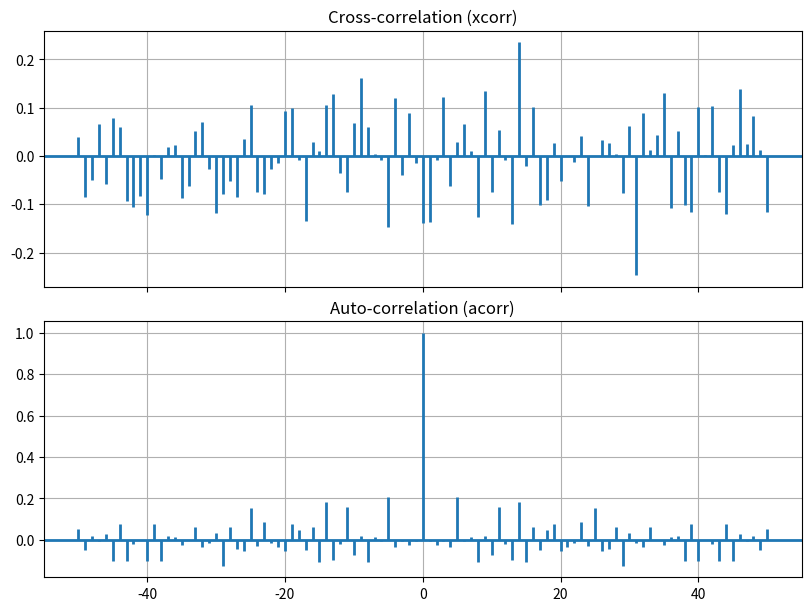

Python code for this plot:
#!/usr/bin/env python3
# -*- coding: utf-8 -*-
"""
Created on Thu Feb 13 15:12:19 2025

@author: jack
"""

import scipy
import numpy as np
import matplotlib.pyplot as plt
from matplotlib.font_manager import FontProperties

filepath2 = '/home/<user>/snap/'
font = FontProperties(fname="/usr/share/fonts/truetype/msttcorefonts/Times_New_Roman.ttf", size=14)
fontpath = "/usr/share/fonts/truetype/windows/"
fontpath1 = "/usr/share/fonts/truetype/msttcorefonts/"
fontpath2 = "/usr/share/fonts/truetype/NerdFonts/"


#%% Generating a sinusoid and plotting its power spectrum
A = 1
fc = 100
fs = 3000
nCyl = 3

## generate signal
t = np.arange(0, nCyl/fc, 1/fs)
x = -A * np.sin(2 * np.pi * fc * t)

## Computing total power of the generated sinusoid signal from time domain
L = len(x)
P = np.linalg.norm(x)**2/L
print(P)

## Computing total power of the generated sinusoid signal from frequency domain
FFTN = L
X = np.fft.fftshift(np.fft.fft(x, n = FFTN))
Px = X * X.conjugate() / L**2
f = np.arange(-FFTN/2, FFTN/2) * fs/FFTN

## plot
fig, axs = plt.subplots(1, 2, figsize = (12, 4), constrained_layout = True)
labelsize = 20

# x
axs[0].plot(t, x, label = 'x')
font = FontProperties(fname=fontpath1+"Times_New_Roman.ttf", size = 20)
axs[0].set_xlabel('time (s)',fontproperties=font)
axs[0].set_ylabel('x',fontproperties=font)
font1 = FontProperties(fname=fontpath1+"Times_New_Roman.ttf", size = 22)

legend1 = axs[0].legend(loc='best',  prop=font1, borderaxespad=0,)
frame1 = legend1.get_frame()
frame1.set_alpha(1)
# frame1.set_facecolor('none')  # 设置图例legend背景透明

axs[0].spines['bottom'].set_linewidth(2);###设置底部坐标轴的粗细
axs[0].spines['left'].set_linewidth(2);  ###设置左边坐标轴的粗细
axs[0].spines['right'].set_linewidth(2); ###设置右边坐标轴的粗细
axs[0].spines['top'].set_linewidth(2);   ###设置上部坐标轴的粗细

axs[0].tick_params(direction='in',axis='both',top=True,right=True, labelsize=16, width=6,  )
labels = axs[0].get_xticklabels() + axs[0].get_yticklabels()
[label.set_fontname('Times New Roman') for label in labels]
[label.set_fontsize(20) for label in labels] #刻度值字号

# Px
axs[1].stem(f, Px, label = 'PSD', linefmt = 'r--', markerfmt = 'o', )
font = FontProperties(fname=fontpath1+"Times_New_Roman.ttf", size = 20)
axs[1].set_xlabel('Fre (Hz)',fontproperties=font)
axs[1].set_ylabel('power',fontproperties=font)
font1 = FontProperties(fname=fontpath1+"Times_New_Roman.ttf", size = 22)

legend1 = axs[1].legend(loc='best',  prop=font1, borderaxespad=0,)
frame1 = legend1.get_frame()
frame1.set_alpha(1)
# frame1.set_facecolor('none')  # 设置图例legend背景透明

axs[1].spines['bottom'].set_linewidth(2);###设置底部坐标轴的粗细
axs[1].spines['left'].set_linewidth(2);  ###设置左边坐标轴的粗细
axs[1].spines['right'].set_linewidth(2); ###设置右边坐标轴的粗细
axs[1].spines['top'].set_linewidth(2);   ###设置上部坐标轴的粗细

axs[1].tick_params(direction='in',axis='both',top=True,right=True, labelsize=16, width=6,  )
labels = axs[1].get_xticklabels() + axs[1].get_yticklabels()
[label.set_fontname('Times New Roman') for label in labels]
[label.set_fontsize(20) for label in labels] #刻度值字号

out_fig = plt.gcf()
#out_fig.savefig(filepath2+'hh.eps',  bbox_inches='tight')
plt.show()
plt.close()


#%%
# https://matplotlib.net.cn/stable/gallery/lines_bars_and_markers/xcorr_acorr_demo.html
import matplotlib.pyplot as plt
import numpy as np

# Fixing random state for reproducibility
np.random.seed(42)

x, y = np.random.randn(2, 100)
# fig, [ax1, ax2] = plt.subplots(2, 1, sharex=True)
fig, axs = plt.subplots(2, 1, figsize = (8, 6), constrained_layout = True,  sharex=True)
idx_1, xcor_1, _, _ = axs[0].xcorr(x, y, usevlines=True, maxlags=50, normed=True, lw=2)
axs[0].grid(True)
axs[0].set_title('Cross-correlation (xcorr)')

idx_2, acor_2, _, _  = axs[1].acorr(x, usevlines=True, normed=True, maxlags=50, lw=2)
axs[1].grid(True)
axs[1].set_title('Auto-correlation (acorr)')

plt.show()


# 计算自相关函数
def autocorrelation(x):
    n = len(x)
    variance = x.var()
    mean = x.mean()
    c0 = np.sum((x - mean) ** 2) / n
    result = np.correlate(x - mean, x - mean, mode = 'same')
    result /= c0
    return result

scorr = autocorrelation(x)




#%% 1 | 随机信号分析与应用：从自相关到功率谱密度的探讨
## https://blog.csdn.net/m0_47410750/article/details/127641729
# https://mp.weixin.qq.com/s?__biz=MzkxNTcyMDI1Nw==&mid=2247485665&idx=1&sn=657320b37df1a053cb9486888df066a4&chksm=c0433bf3cc988f20e4451ab260daa1fe94019f0a77a5869617e7c4e59e1f6254ad074afe6035&mpshare=1&scene=1&srcid=0211LzimJAebickSiZy5yhvg&sharer_shareinfo=5c628ed946d7332c6507b4fd15aebf24&sharer_shareinfo_first=522f6c581162c8ec98c461f62c781d2d&exportkey=n_ChQIAhIQvGBNrciFIxFVklHBGphjTRKfAgIE97dBBAEAAAAAAJtdKq50wGQAAAAOpnltbLcz9gKNyK89dVj0CEpWnFvD4NPv5QY6sd5ErmN2lb99E%2BiR6fh%2Brtm8MTWHjWqrhzjEFlO0gvvs8XlB13YCMh9%2FZROZpY0OabfqTG0%2BUcTEFghLGexNWsG5ZsNOIvw8vt4RFe3ynmd5dionQthsl9sp69hHRZToLpa0jKhIIC7Hvz1zFbKu6dDVEm%2BUiDP63tLG4eJxGqHqe4NOlg%2BMpe28TQLJp3XAYJ7IzqMjxbCSFMvDamJJFhqFOoeDer0HyLs2bcZcv9IpxahmCe32pRtPFTGQSPLTCj%2BKsmDbb%2BAb1JaOb538GzNnOB%2FtChXaQ4tNgDHWHLCTLWrcp3eWOpAqLyq3&acctmode=0&pass_ticket=OCj6%2BS1NlxkGxuDLzbqGWrpCOER33t6dnQoMRy4Scc9Gda%2Fj26o8746YuacZ8J6r&wx_header=0#rd






























































































































































































































